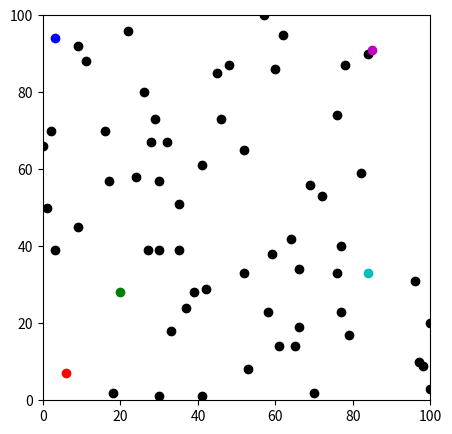
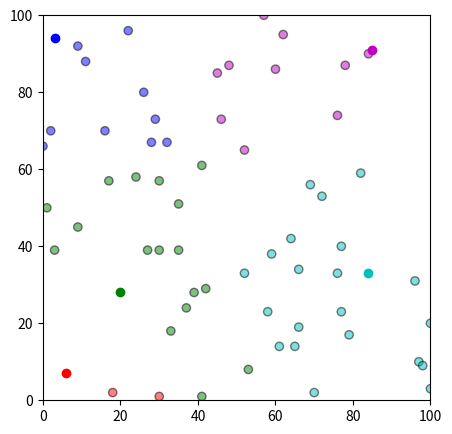
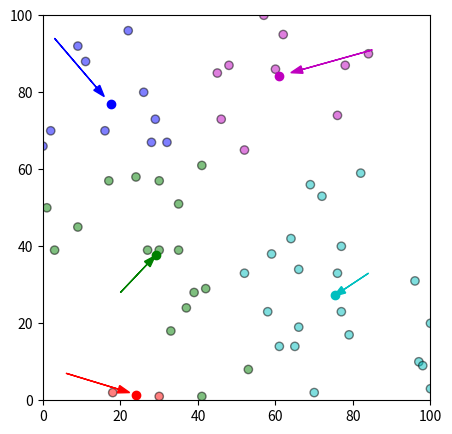
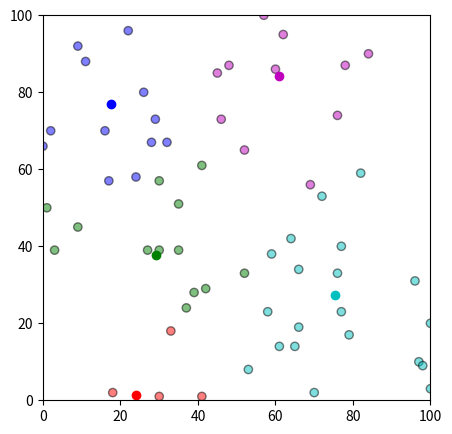
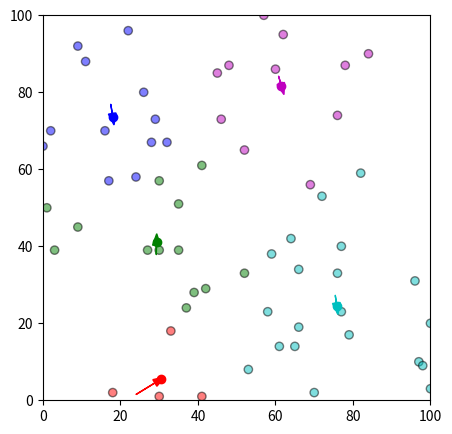
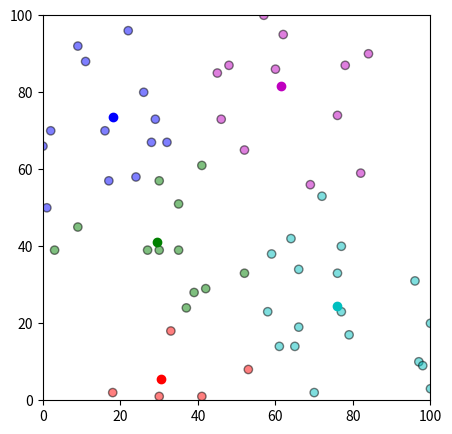
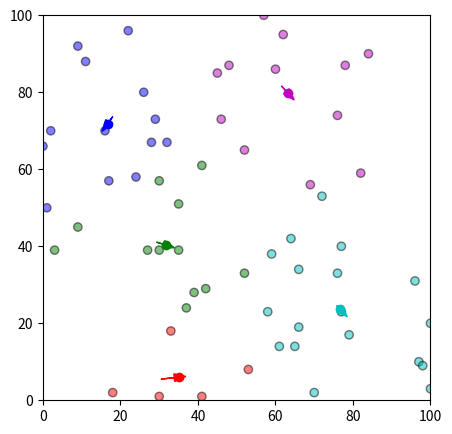
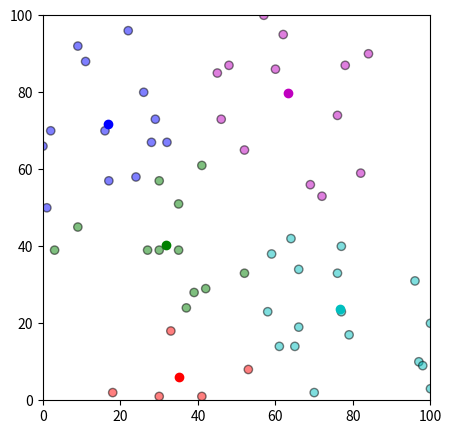
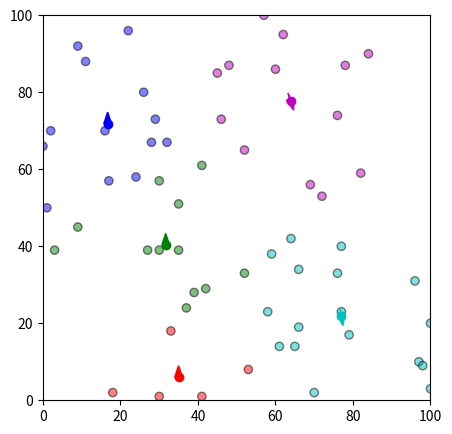
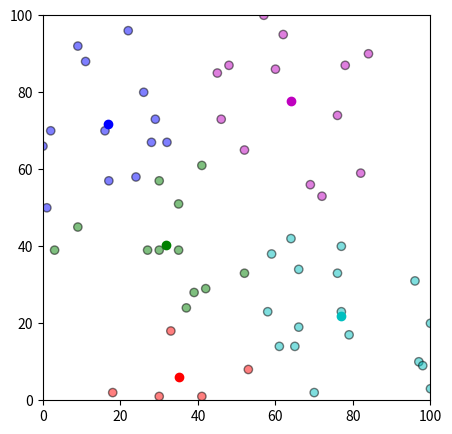
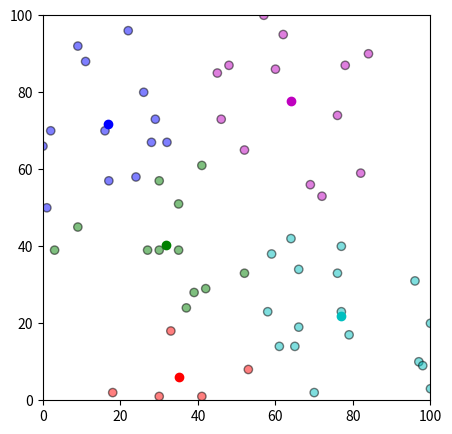

Python code for these plots, in order:
import pandas as pd #dataframe
import numpy as np #matma
import matplotlib.pyplot as plt #rysowanie
import random #random generator
import copy #do kopiowania wartosci


#zdefiniuj minvalue, maxvalue, dots
minvalue = 0
maxvalue = 100
number_of_dots = 60



#zdefiniuj dots = [x, y]
dots = pd.DataFrame({
    'x': [random.randint(minvalue, maxvalue) for i in range(number_of_dots)],
    'y': [random.randint(minvalue, maxvalue) for i in range(number_of_dots)]
})

#DEBUG print(str(dots))

# zdefiniuj kolory
colmap = {1: 'r', 2: 'g', 3: 'b', 4: 'c', 5: 'm', 6: 'y'}

# zdefiniuj ilosc centroidow k (program przewiduje wartosci 1-6)
k = 5

# centroids[i] = [x, y]
centroids = {
    i+1: [random.randint(minvalue, maxvalue), random.randint(minvalue, maxvalue)]
    for i in range(k)
}

#DEBUG print(str(centroids))

#############################################################
#nanies punkty, zdefiniuj kolory, narysuj slajd iteracji

def first_slide():
    fig = plt.figure(figsize=(5, 5))
    plt.scatter(dots['x'], dots['y'], color='k')
    for i in centroids.keys():
        plt.scatter(*centroids[i], color=colmap[i])
    plt.xlim(minvalue, maxvalue)
    plt.ylim(minvalue, maxvalue)
    return 0

def slide_after_assigment():
    fig = plt.figure(figsize=(5, 5))
    plt.scatter(dots['x'], dots['y'], color=dots['color'], alpha=0.5, edgecolor='k')
    for i in centroids.keys():
        plt.scatter(*centroids[i], color=colmap[i])
    plt.xlim(minvalue, maxvalue)
    plt.ylim(minvalue, maxvalue)
    return 0

def slide_after_update():
    fig = plt.figure(figsize=(5, 5))
    ax = plt.axes()
    plt.scatter(dots['x'], dots['y'], color=dots['color'], alpha=0.5, edgecolor='k')
    for i in centroids.keys():
        plt.scatter(*centroids[i], color=colmap[i])
    plt.xlim(minvalue, maxvalue)
    plt.ylim(minvalue, maxvalue)
    for i in old_centroids.keys():
        old_x = old_centroids[i][0]
        old_y = old_centroids[i][1]
        dx = (centroids[i][0] - old_centroids[i][0]) * 0.75
        dy = (centroids[i][1] - old_centroids[i][1]) * 0.75
        ax.arrow(old_x, old_y, dx, dy, head_width=2, head_length=3, fc=colmap[i], ec=colmap[i])
    return 0

def slide_final():
    fig = plt.figure(figsize=(5, 5))
    plt.scatter(dots['x'], dots['y'], color=dots['color'], alpha=0.5, edgecolor='k')
    for i in centroids.keys():
        plt.scatter(*centroids[i], color=colmap[i])
    plt.xlim(minvalue, maxvalue)
    plt.ylim(minvalue, maxvalue)
    return 0

#############################################################
#assigment - funkcja przydzielajaca punkty dots do centroidów
def assignment(dots, centroids):
    for i in centroids.keys():
        # sqrt((x1 - x2)^2 - (y1 - y2)^2)
        dots['distance_from_{}'.format(i)] = (
            np.sqrt(
                (dots['x'] - centroids[i][0]) ** 2
                + (dots['y'] - centroids[i][1]) ** 2
            )
        )
    centroid_distance_cols = ['distance_from_{}'.format(i) for i in centroids.keys()]
    dots['closest'] = dots.loc[:, centroid_distance_cols].idxmin(axis=1)
    dots['closest'] = dots['closest'].map(lambda x: int(x.lstrip('distance_from_')))
    dots['color'] = dots['closest'].map(lambda x: colmap[x])
    return dots


#funkcja aktualizujaca pozycje centroidow na podstawie 'closest'
def update(k):
    for i in centroids.keys():
        centroids[i][0] = np.mean(dots[dots['closest'] == i]['x'])
        centroids[i][1] = np.mean(dots[dots['closest'] == i]['y'])
    return k



#DEBUG print(dots.head())


#############################################################
#tzw. firstrun, czyli pokaz pierwszy slajd, assigment, pokaz slajd
first_slide()
plt.show()

dots = assignment(dots, centroids)
slide_after_assigment()
plt.show()


iteration_sum = 1


# petla iteracji
while True:
    iteration_sum += 1

    old_centroids = copy.deepcopy(centroids)
    closest_centroids = dots['closest'].copy(deep=True) #skopiuj wartosci 'closest' do closest_centroids
    centroids = update(centroids)
    slide_after_update()
    plt.show()

    dots = assignment(dots, centroids)
    slide_after_assigment()
    plt.show()

    if closest_centroids.equals(dots['closest']): #porownaj wartosci 'closest' z closest_centroids
        break


# rysuj wynik
slide_final()
plt.show()
print('Liczba iteracji:', str(iteration_sum))
